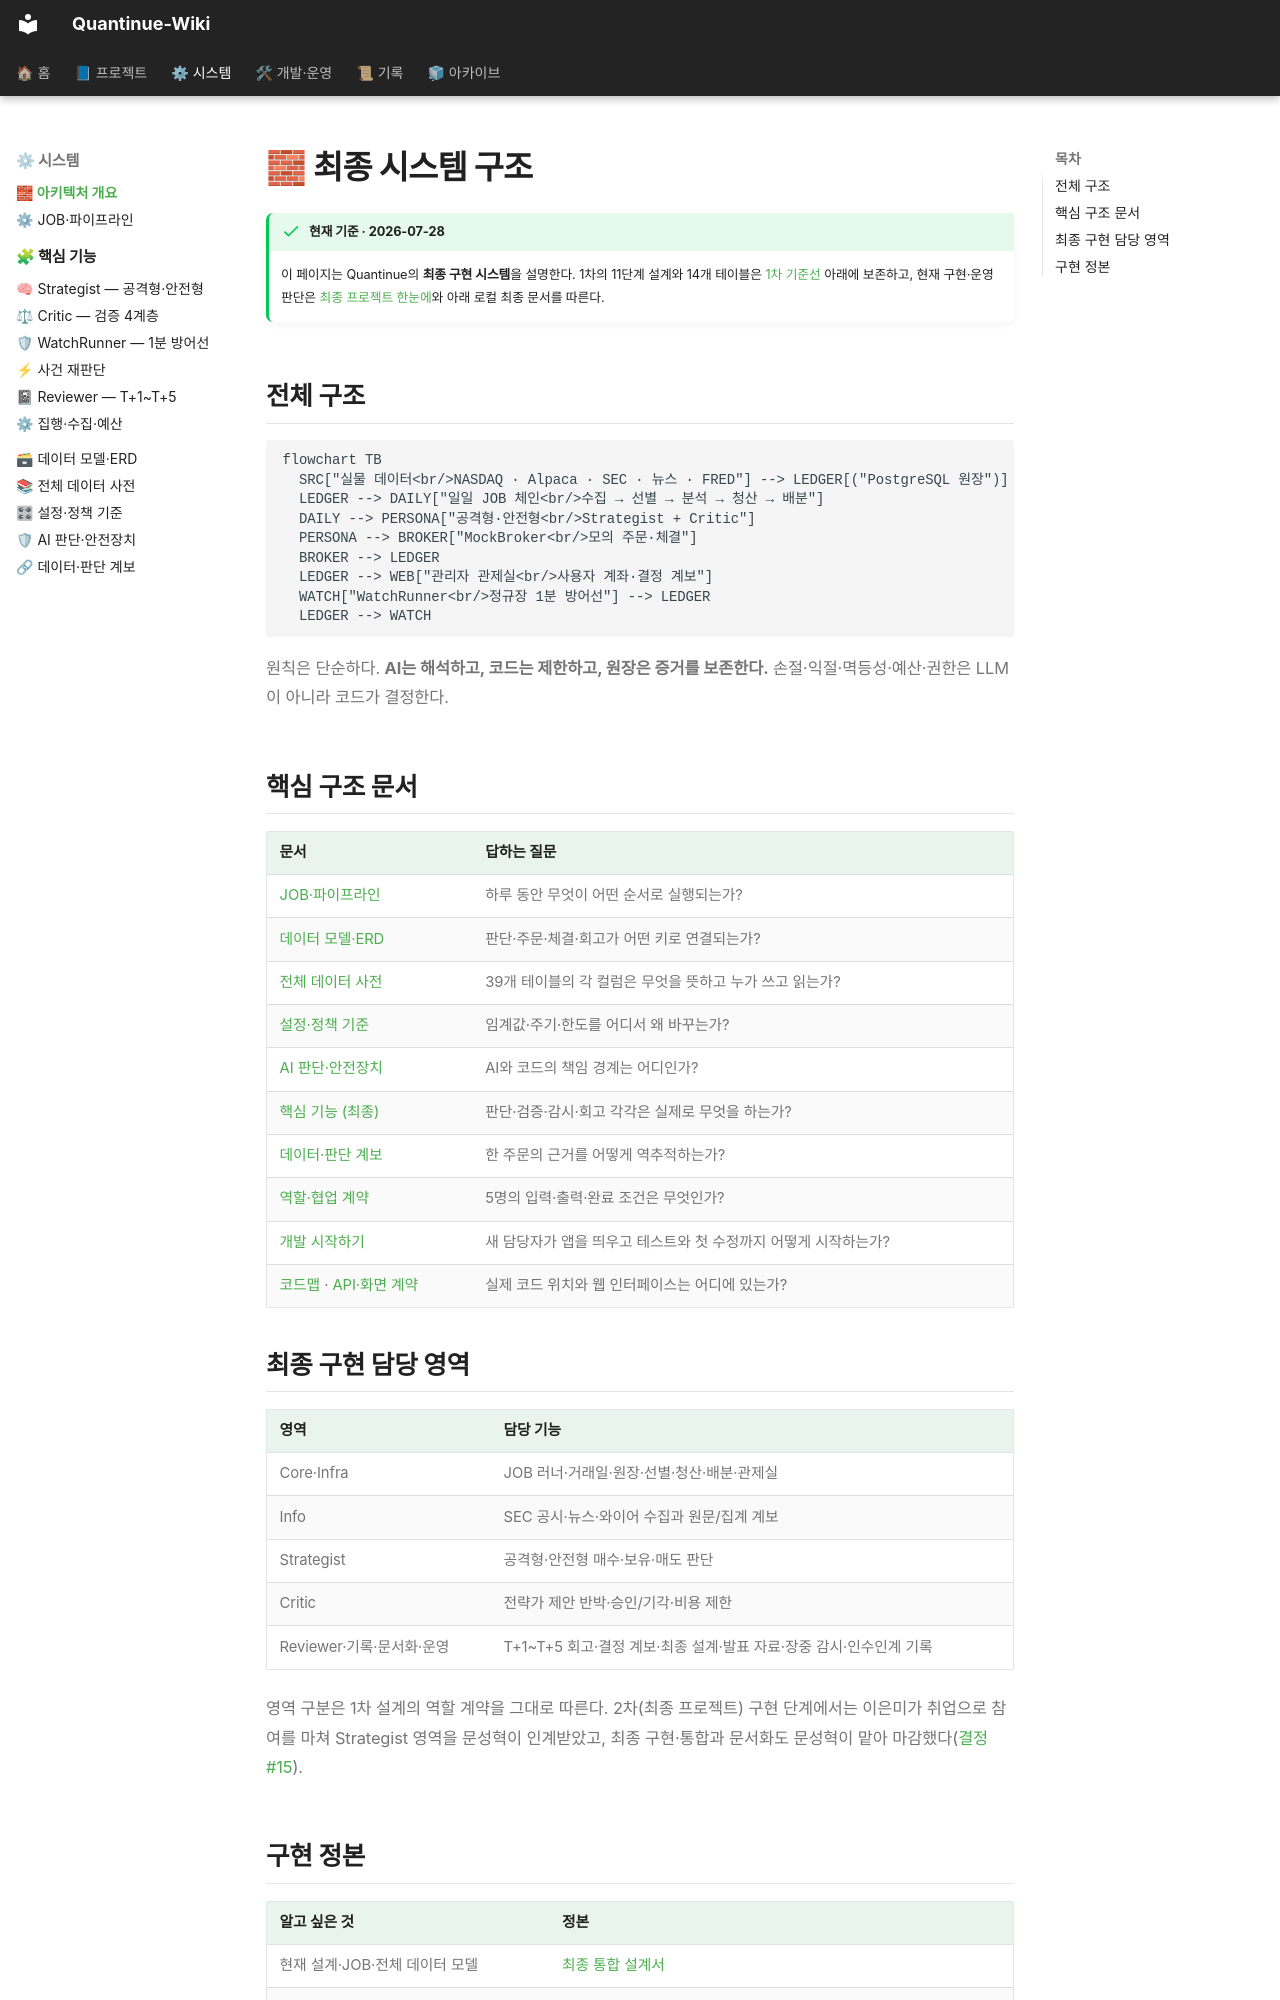

repository: jaymunsh/quantinue-wiki · page: 최종시스템/index.html · generator: mkdocs

# 🧱 최종 시스템 구조

!!! success "현재 기준 · 2026-07-28"
    이 페이지는 Quantinue의 **최종 구현 시스템**을 설명한다. 1차의 11단계 설계와
    14개 테이블은 [1차 기준선](facts/MVP1차.md) 아래에 보존하고, 현재 구현·운영 판단은
    [최종 프로젝트 한눈에](facts/최종프로젝트.md)와 아래 로컬 최종 문서를 따른다.

## 전체 구조

```mermaid
flowchart TB
  SRC["실물 데이터<br/>NASDAQ · Alpaca · SEC · 뉴스 · FRED"] --> LEDGER[("PostgreSQL 원장")]
  LEDGER --> DAILY["일일 JOB 체인<br/>수집 → 선별 → 분석 → 청산 → 배분"]
  DAILY --> PERSONA["공격형·안전형<br/>Strategist + Critic"]
  PERSONA --> BROKER["MockBroker<br/>모의 주문·체결"]
  BROKER --> LEDGER
  LEDGER --> WEB["관리자 관제실<br/>사용자 계좌·결정 계보"]
  WATCH["WatchRunner<br/>정규장 1분 방어선"] --> LEDGER
  LEDGER --> WATCH
```

원칙은 단순하다. **AI는 해석하고, 코드는 제한하고, 원장은 증거를 보존한다.**
손절·익절·멱등성·예산·권한은 LLM이 아니라 코드가 결정한다.

## 핵심 구조 문서

| 문서 | 답하는 질문 |
|---|---|
| [JOB·파이프라인](파이프라인.md) | 하루 동안 무엇이 어떤 순서로 실행되는가? |
| [데이터 모델·ERD](데이터모델.md) | 판단·주문·체결·회고가 어떤 키로 연결되는가? |
| [전체 데이터 사전](데이터사전.md) | 39개 테이블의 각 컬럼은 무엇을 뜻하고 누가 쓰고 읽는가? |
| [설정·정책 기준](설정정책.md) | 임계값·주기·한도를 어디서 왜 바꾸는가? |
| [AI 판단·안전장치](AI안전장치.md) | AI와 코드의 책임 경계는 어디인가? |
| [핵심 기능 (최종)](핵심기능/index.md) | 판단·검증·감시·회고 각각은 실제로 무엇을 하는가? |
| [데이터·판단 계보](데이터계보.md) | 한 주문의 근거를 어떻게 역추적하는가? |
| [역할·협업 계약](역할협업계약.md) | 5명의 입력·출력·완료 조건은 무엇인가? |
| [개발 시작하기](개발시작하기.md) | 새 담당자가 앱을 띄우고 테스트와 첫 수정까지 어떻게 시작하는가? |
| [코드맵](코드맵.md) · [API·화면 계약](API계약.md) | 실제 코드 위치와 웹 인터페이스는 어디에 있는가? |

## 최종 구현 담당 영역

| 영역 | 담당 기능 |
|---|---|
| Core·Infra | JOB 러너·거래일·원장·선별·청산·배분·관제실 |
| Info | SEC 공시·뉴스·와이어 수집과 원문/집계 계보 |
| Strategist | 공격형·안전형 매수·보유·매도 판단 |
| Critic | 전략가 제안 반박·승인/기각·비용 제한 |
| Reviewer·기록·문서화·운영 | T+1~T+5 회고·결정 계보·최종 설계·발표 자료·장중 감시·인수인계 기록 |

영역 구분은 1차 설계의 역할 계약을 그대로 따른다. 2차(최종 프로젝트) 구현 단계에서는 이은미가 취업으로 참여를 마쳐 Strategist 영역을 문성혁이 인계받았고,
최종 구현·통합과 문서화도 문성혁이 맡아 마감했다([결정 #15](facts/결정로그.md)).
